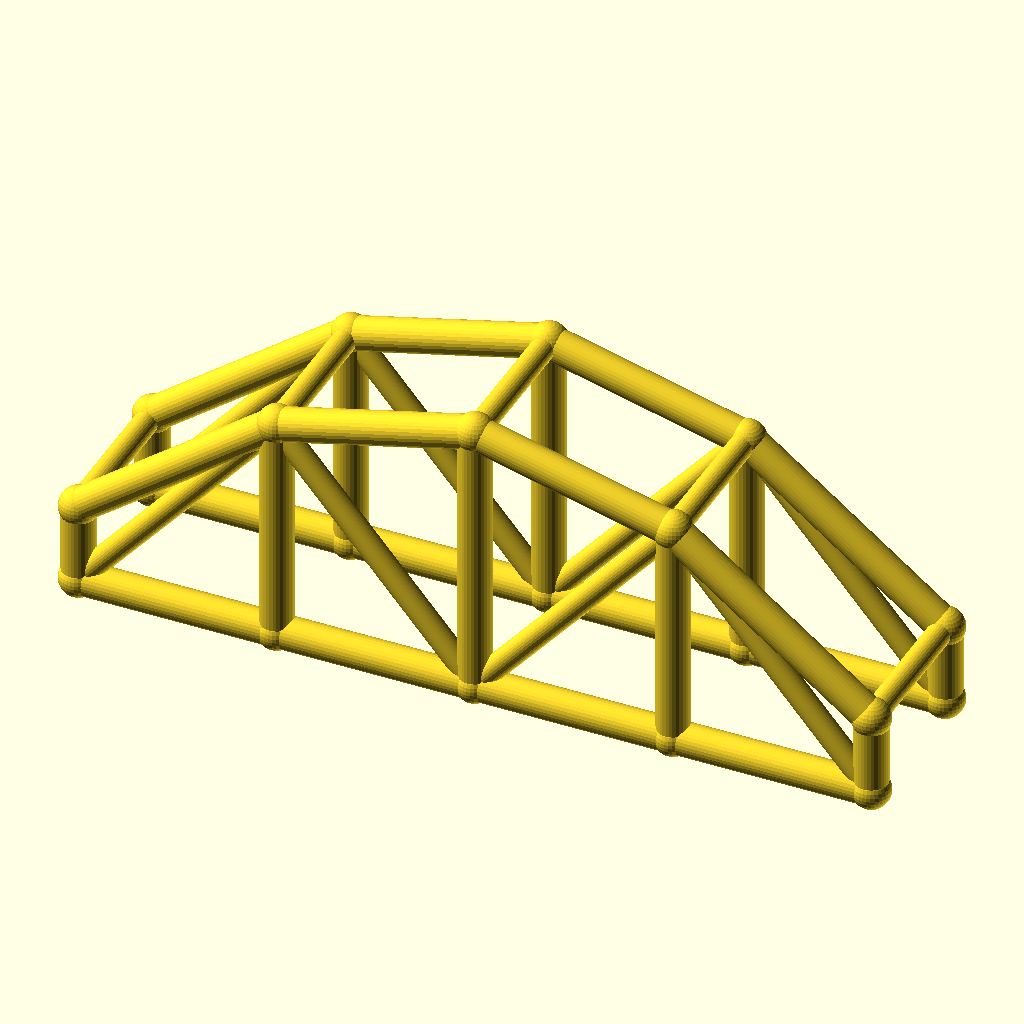
Cell 1 — every parameter at its default value.
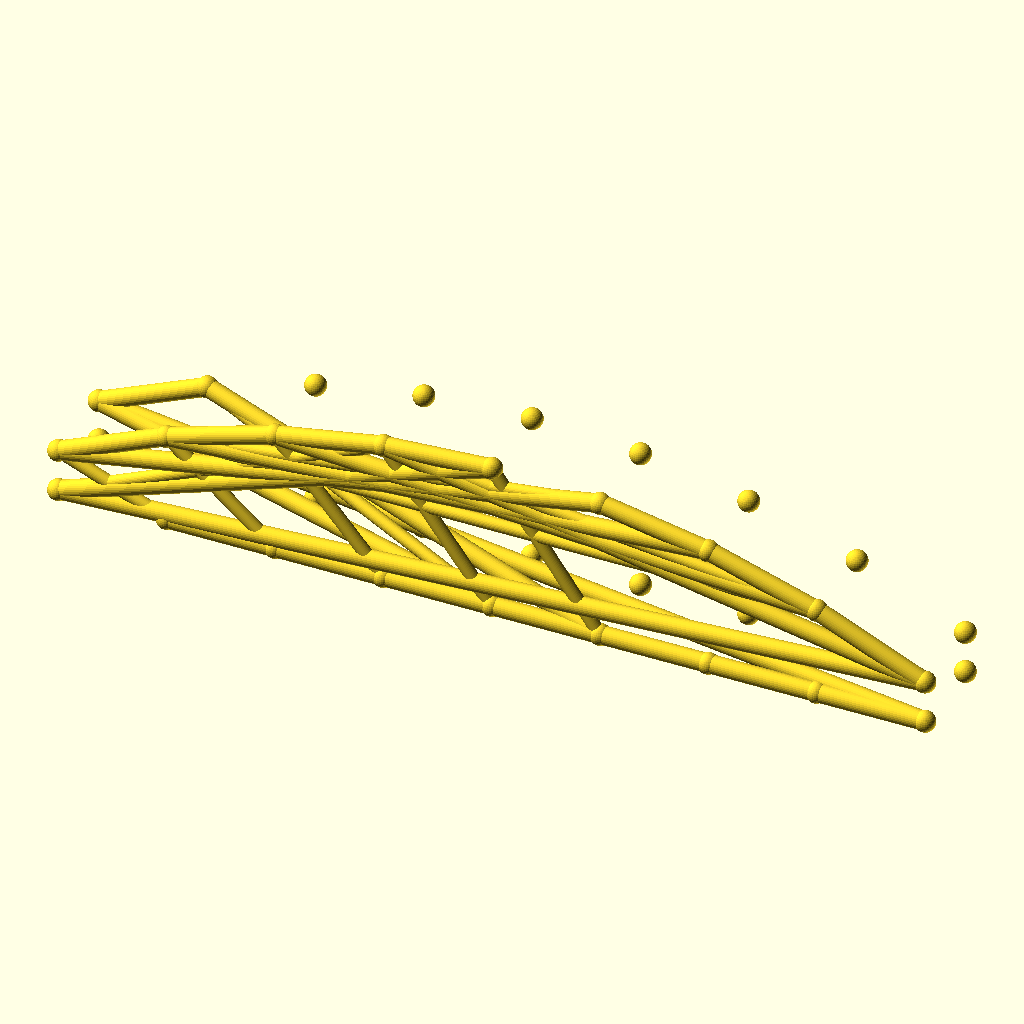
Cell 2 — bays set to 8, the other parameters unchanged.
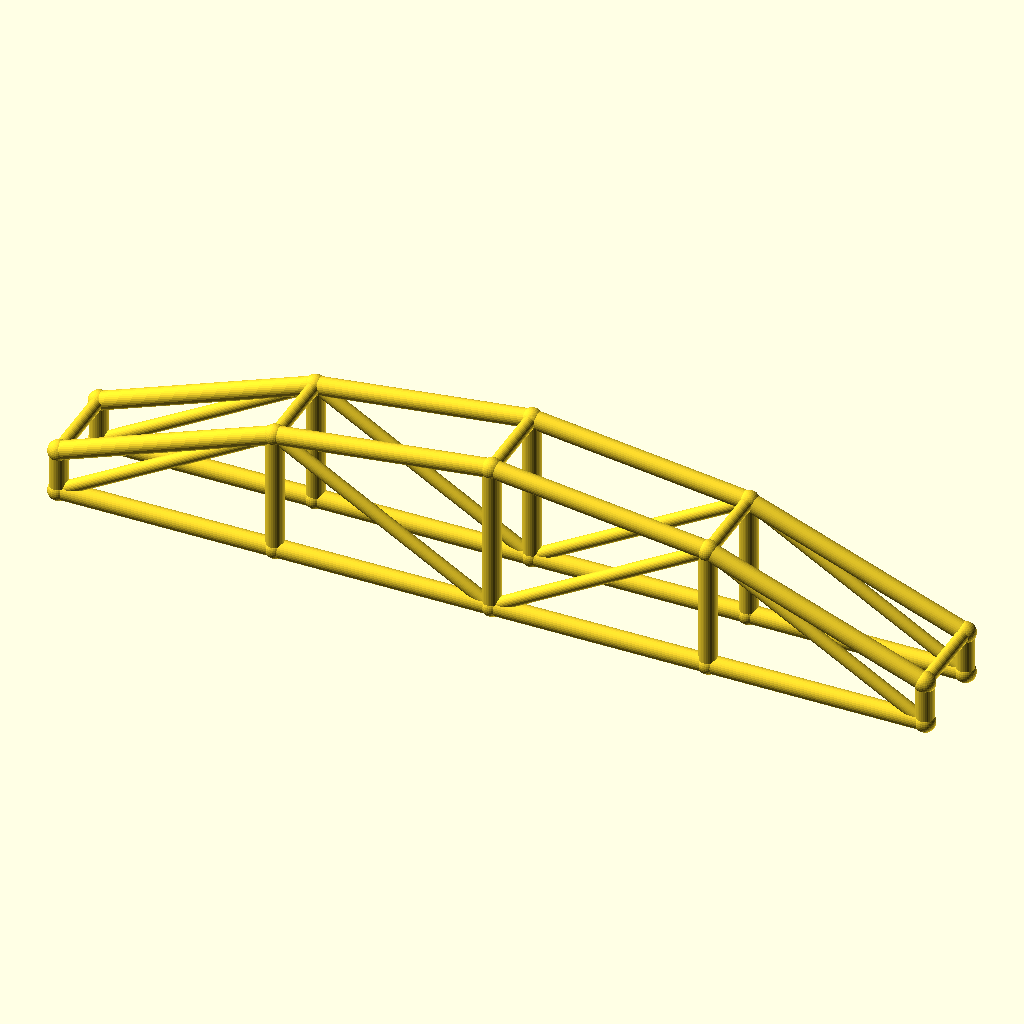
Cell 3: arch_bay = 60 (everything else at default).
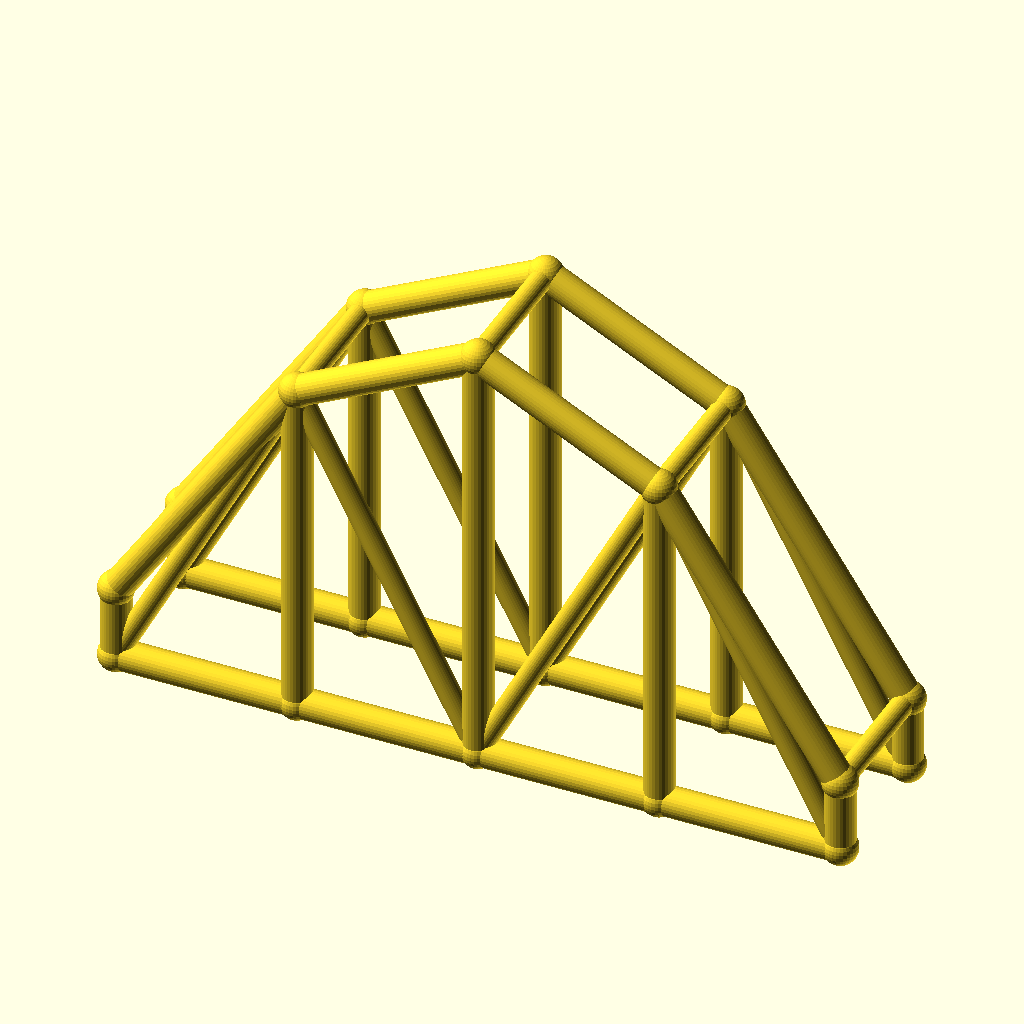
Cell 4: the same model with rise = 60.
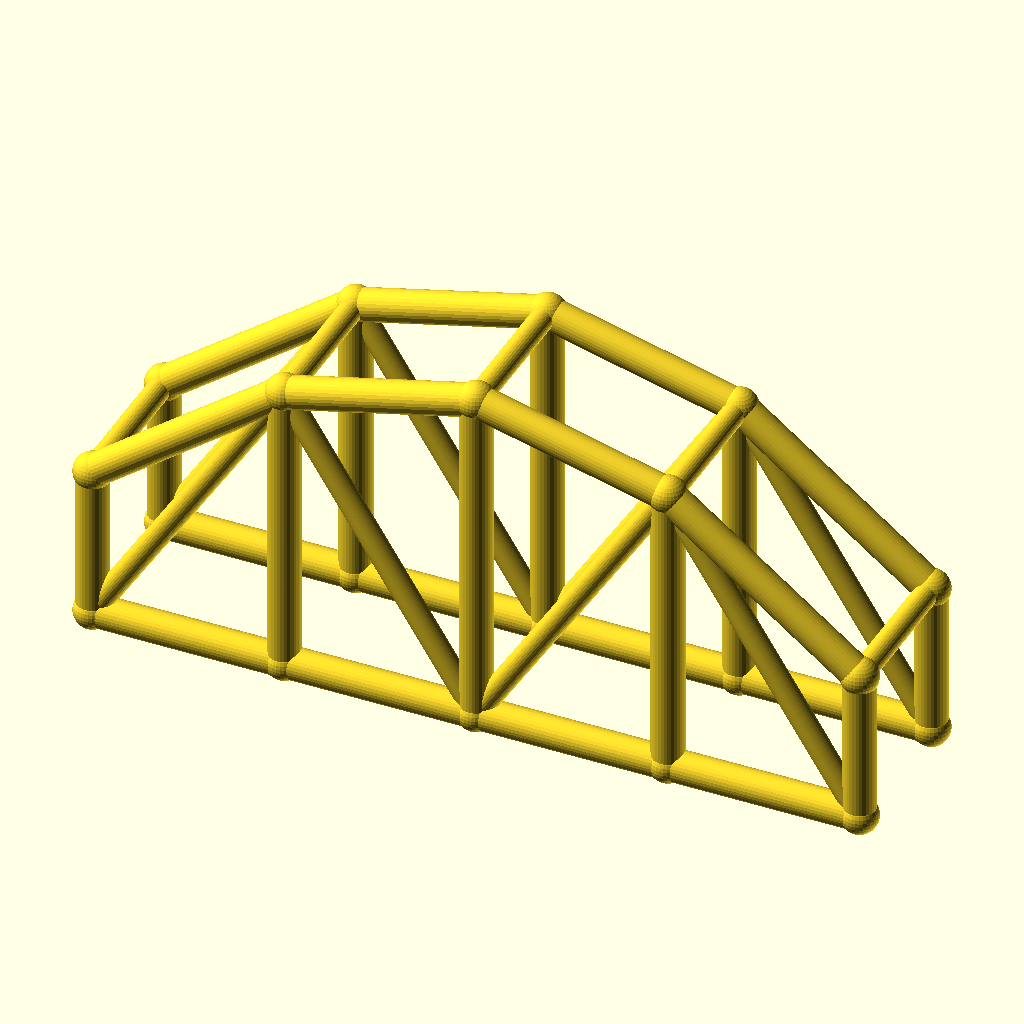
Cell 5: the same model with col_h = 24.
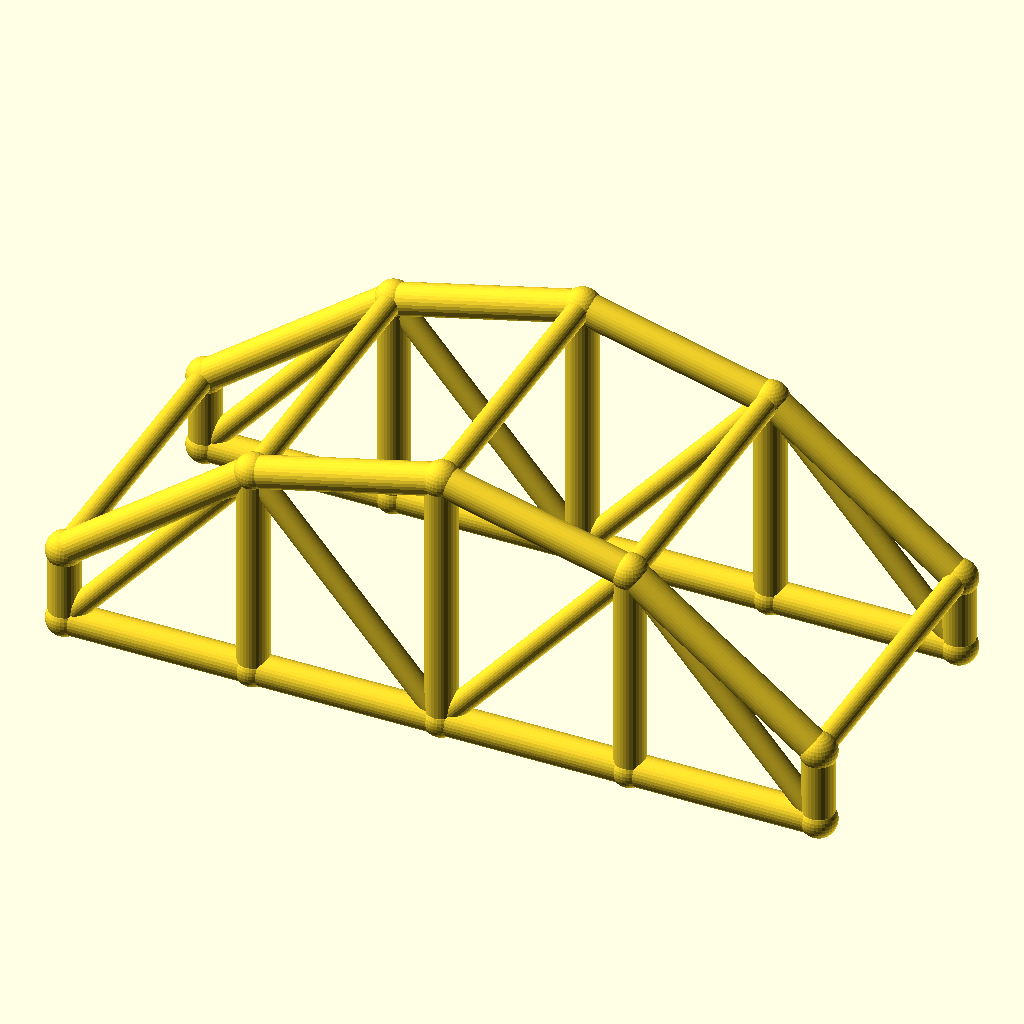
Cell 6 — arch_w set to 48, the other parameters unchanged.
The same orthographic view direction (rotation 55°, 0°, 25°; colour scheme Cornfield) for every cell, with the view re-fitted per cell, so scale and position can differ between cells.
Source of the model, optional_data/data/wire3/archtruss/scene_0208.scad:
$fn = 32;

// ----------------------------------------------------------------------
// Arch truss pair: 4 bays of 30 mm, rise 30 mm
// ----------------------------------------------------------------------

// --- parameters (mm) ---
bays = 4;                 // number of arch bays
arch_bay = 30;            // bay length, X
rise = 30;                // arch rise over the tie
col_h = 12;               // end post height
arch_w = 24;              // distance between the two trusses, Y
chord_r = 2.5;            // chord radius
brace_r = 1.8;            // web and cross brace radius
joint_r = 2.9;            // joint ball radius
fit_tol = 0.1;            // declared fit tolerance (prompt contract)
free_tol = 0.5;           // declared free tolerance (prompt contract)

bbox_x = bays * arch_bay + 2 * joint_r;  // overall X, joints included
bbox_y = arch_w + 2 * joint_r;  // overall Y, joints included
bbox_z = col_h + rise + 2 * joint_r;  // overall Z, joints included
chord_d = 2 * chord_r;  // chord stock diameter
brace_d = 2 * brace_r;  // web stock diameter
arch_span = bays * arch_bay;  // truss span
crown_z = col_h + rise;  // crown height over the tie
nodes = concat([for (i = [0 : bays]) [i * arch_bay, 0, col_h + 4 * rise * (i / bays) * (1 - i / bays)]], [for (i = [0 : bays]) [i * arch_bay, 0, 0]], [for (i = [0 : bays]) [i * arch_bay, arch_w, col_h + 4 * rise * (i / bays) * (1 - i / bays)]], [for (i = [0 : bays]) [i * arch_bay, arch_w, 0]]);

module member(a, b, r) {
  /* round stock from joint a to joint b, ends buried in the joint balls */
  d = b - a;
  length = norm(d);
  translate(a) rotate([0, acos(d[2] / length), atan2(d[1], d[0])])
    cylinder(h = length, r = r);
}

module joint(p, r) {
  /* ball at the joint centre, fatter than every member meeting there */
  translate(p) sphere(r = r);
}

/* members - each call is one graph edge */
member(nodes[0], nodes[1], chord_r);
member(nodes[5], nodes[6], chord_r);
member(nodes[1], nodes[2], chord_r);
member(nodes[6], nodes[7], chord_r);
member(nodes[2], nodes[3], chord_r);
member(nodes[7], nodes[8], chord_r);
member(nodes[3], nodes[4], chord_r);
member(nodes[8], nodes[9], chord_r);
member(nodes[0], nodes[5], chord_r);
member(nodes[1], nodes[6], chord_r);
member(nodes[2], nodes[7], chord_r);
member(nodes[3], nodes[8], chord_r);
member(nodes[4], nodes[9], chord_r);
member(nodes[5], nodes[1], brace_r);
member(nodes[1], nodes[7], brace_r);
member(nodes[7], nodes[3], brace_r);
member(nodes[3], nodes[9], brace_r);
member(nodes[10], nodes[11], chord_r);
member(nodes[15], nodes[16], chord_r);
member(nodes[11], nodes[12], chord_r);
member(nodes[16], nodes[17], chord_r);
member(nodes[12], nodes[13], chord_r);
member(nodes[17], nodes[18], chord_r);
member(nodes[13], nodes[14], chord_r);
member(nodes[18], nodes[19], chord_r);
member(nodes[10], nodes[15], chord_r);
member(nodes[11], nodes[16], chord_r);
member(nodes[12], nodes[17], chord_r);
member(nodes[13], nodes[18], chord_r);
member(nodes[14], nodes[19], chord_r);
member(nodes[15], nodes[11], brace_r);
member(nodes[11], nodes[17], brace_r);
member(nodes[17], nodes[13], brace_r);
member(nodes[13], nodes[19], brace_r);
member(nodes[0], nodes[10], brace_r);
member(nodes[1], nodes[11], brace_r);
member(nodes[2], nodes[12], brace_r);
member(nodes[3], nodes[13], brace_r);
member(nodes[4], nodes[14], brace_r);

/* joint balls */
for (p = nodes) joint(p, joint_r);
Parameter table extracted from the source (name, type, default, range or options):
bays: number, default 4
arch_bay: number, default 30
rise: number, default 30
col_h: number, default 12
arch_w: number, default 24
chord_r: number, default 2.5
brace_r: number, default 1.8
joint_r: number, default 2.9
fit_tol: number, default 0.1
free_tol: number, default 0.5
